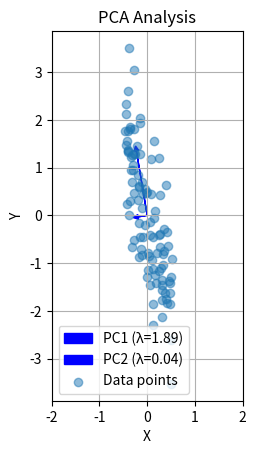

Reproduce this figure in Python.
from typing import Final

import numpy as np
from matplotlib import pyplot as plt

SEED: Final[int] = 42


def make_dataset() -> np.ndarray:
    """
    Generate a dataset of 100 points in 2D space.
    """
    np.random.seed(SEED)
    Xs = np.random.rand(100)
    Ys = -(Xs**2) - 2 * Xs + 1 + np.random.randn(100)
    return np.array([Xs, Ys]).T


def pca(Ds: np.ndarray) -> None:
    Ds_centered = Ds - Ds.mean(axis=0)
    Cov_XY = np.cov(Ds_centered, rowvar=False)

    for i, (eig_val, eig_vec) in enumerate(
        sorted(zip(*np.linalg.eigh(Cov_XY)), key=lambda x: x[0], reverse=True)
    ):
        plt.arrow(
            0,
            0,
            *(eig_vec * np.sqrt(eig_val)),
            head_width=0.1,
            head_length=0.1,
            fc="b",
            ec="b",
            label=f"PC{i + 1} (λ={eig_val:.2f})",
        )

    plt.scatter(Ds_centered[:, 0], Ds_centered[:, 1], alpha=0.5, label="Data points")
    plt.legend()
    plt.grid(True)
    plt.xlim(-2, 2)
    plt.gca().set_aspect("equal", adjustable="box")
    plt.title("PCA Analysis")
    plt.xlabel("X")
    plt.ylabel("Y")
    plt.show()


if __name__ == "__main__":
    pca(make_dataset())
